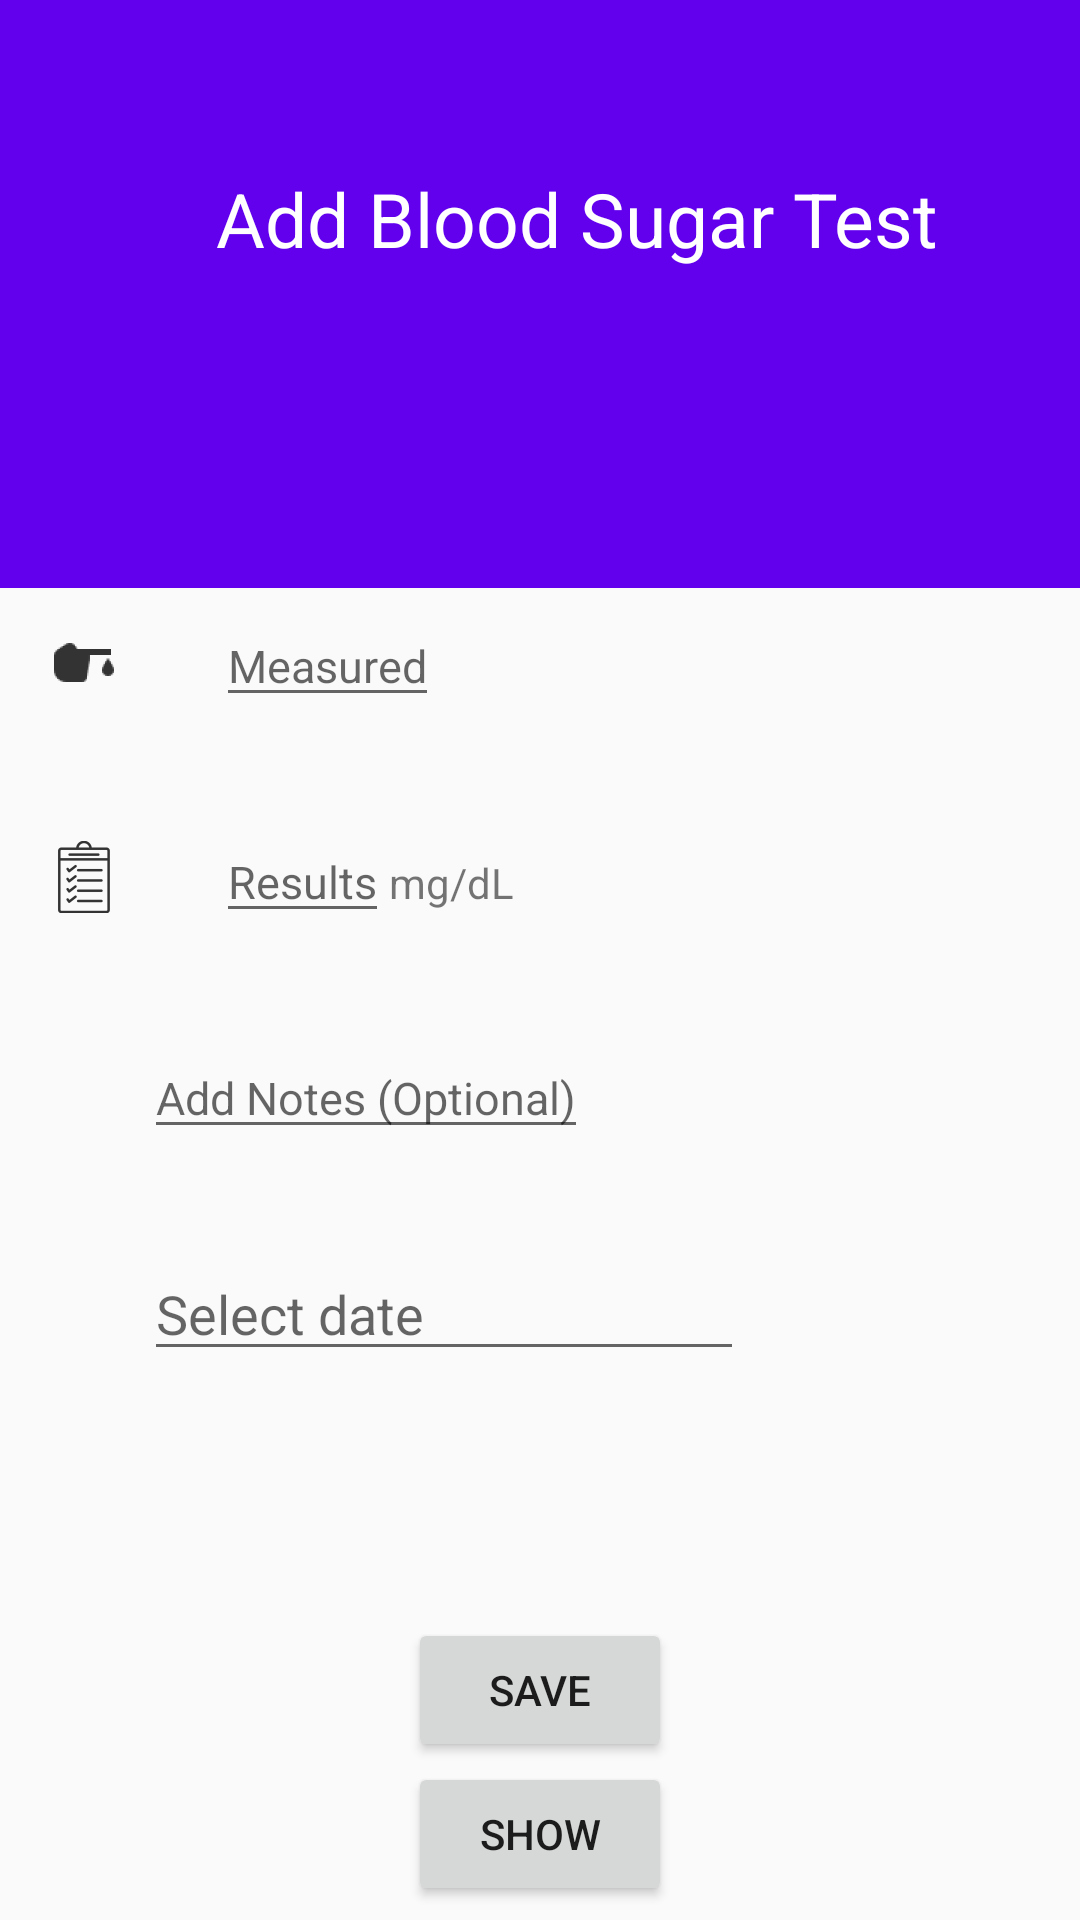

Reconstruct the res/layout file that produces this screen, plus the resources it refers to.
<!-- AndroidManifest.xml: application theme AppTheme -->
<!-- res/layout/activity_bloodsugar.xml -->
<?xml version="1.0" encoding="utf-8"?>
<RelativeLayout
    xmlns:android="http://schemas.android.com/apk/res/android"
    xmlns:app="http://schemas.android.com/apk/res-auto"
    xmlns:tools="http://schemas.android.com/tools"
    android:layout_width="match_parent"
    android:layout_height="match_parent"
    tools:context=".bloodsugar">


    <android.support.v7.widget.Toolbar
        android:id="@+id/toolbar1"
        android:layout_height="wrap_content"
        android:layout_width="match_parent"
        android:minHeight="?attr/actionBarSize"
        app:contentInsetLeft="8dp"
        android:contentInsetStart="16dp"
        app:popupTheme="@style/ThemeOverlay.AppCompat.Light"
        app:theme="@style/ThemeOverlay.AppCompat.Dark.ActionBar"
        android:background="@color/design_default_color_primary">

    </android.support.v7.widget.Toolbar>

    <LinearLayout
        android:layout_width="match_parent"
        android:layout_height="140dp"
        android:layout_below="@+id/toolbar1"
        android:theme="@style/ThemeOverlay.AppCompat.Dark.ActionBar"
        android:id="@+id/add_bloodsugar"
        android:orientation="vertical"
        android:background="@color/design_default_color_primary">

        <TextView
            android:layout_width="match_parent"
            android:layout_height="140dp"
            android:text="Add Blood Sugar Test"
            android:id="@+id/blood_sugartest"
            android:textSize="25dp"
            android:layout_marginLeft="72dp"
            android:lines="4"
            android:textColor="@android:color/white"
            android:minLines="4"
            android:gravity="top|left"
            android:scrollHorizontally="false"
            android:inputType="textCapWords|textMultiLine"
            android:layout_marginRight="16dp"


            />


    </LinearLayout>

    <ScrollView
        android:layout_width="fill_parent"
        android:layout_height="fill_parent"
        android:layout_below="@id/add_bloodsugar"
        android:layout_marginTop="-12dp">

        <LinearLayout
            android:layout_width="match_parent"
            android:layout_height="wrap_content"
            android:orientation="vertical">


            <RelativeLayout
                android:id="@+id/test_type"
                android:layout_width="match_parent"
                android:layout_height="72dp"
                android:background="?android:attr/selectableItemBackground"
                android:clickable="true">

                <ImageView
                    android:id="@+id/test_icon"
                    android:layout_width="wrap_content"
                    android:layout_height="wrap_content"
                    android:layout_alignParentLeft="true"
                    android:layout_centerVertical="true"
                    android:layout_marginLeft="16dp"
                    android:layout_marginRight="32dp"
                    android:src="@drawable/ic_black_bloodsugar"/>

                <LinearLayout
                    android:layout_width="wrap_content"
                    android:layout_height="wrap_content"
                    android:layout_centerVertical="true"
                    android:layout_toRightOf="@id/test_icon"
                    android:orientation="horizontal">


                    <EditText
                        android:layout_width="wrap_content"
                        android:layout_height="wrap_content"
                        android:id="@+id/testType_text"
                        android:textSize="15dp"
                        android:hint="Measured"
                        />
                    <android.support.design.widget.TextInputLayout
                        android:layout_width="match_parent"
                        android:layout_height="wrap_content"
                        android:id="@+id/textInputLayoutTesttype">

                    </android.support.design.widget.TextInputLayout>

                </LinearLayout>
            </RelativeLayout>




            <RelativeLayout
                android:layout_width="match_parent"
                android:layout_height="72dp"
                android:id="@+id/results">

                <ImageView
                    android:id="@+id/results_icon"
                    android:layout_width="wrap_content"
                    android:layout_height="wrap_content"
                    android:layout_alignParentLeft="true"
                    android:layout_centerVertical="true"
                    android:layout_marginLeft="16dp"
                    android:layout_marginRight="32dp"
                    android:src="@drawable/ic_results" />
                <LinearLayout
                    android:id="@+id/results1"
                    android:layout_width="wrap_content"
                    android:layout_height="wrap_content"
                    android:layout_centerVertical="true"
                    android:layout_toRightOf="@id/results_icon"
                    android:orientation="horizontal">



                    <EditText
                        android:id="@+id/results_text"
                        android:layout_width="wrap_content"
                        android:layout_height="wrap_content"
                        android:hint="Results"
                        android:textSize="15dp" />


                    <TextView
                        android:layout_width="wrap_content"
                        android:layout_height="wrap_content"
                        android:layout_toRightOf="@+id/put_results"
                        android:text="mg/dL"/>
                    <android.support.design.widget.TextInputLayout
                        android:layout_width="match_parent"
                        android:layout_height="wrap_content"
                        android:id="@+id/textInputLayoutResults">

                    </android.support.design.widget.TextInputLayout>



                </LinearLayout>

            </RelativeLayout>

            <RelativeLayout
                android:layout_width="match_parent"
                android:layout_height="72dp"
                android:clickable="true"
                android:background="?android:attr/selectableItemBackground"
                >
                <ImageView
                    android:layout_width="wrap_content"
                    android:layout_height="wrap_content"
                    android:id="@+id/notes_icon"
                    android:layout_alignParentLeft="true"
                    android:layout_marginLeft="16dp"
                    android:layout_marginRight="32dp"
                    android:layout_centerVertical="true"
                    android:src="@drawable/ic_notes"

                    tools:ignore="VectorDrawableCompat" />
                <LinearLayout
                    android:layout_width="wrap_content"
                    android:layout_height="wrap_content"
                    android:orientation="vertical"
                    android:layout_centerVertical="true"
                    android:layout_toRightOf="@id/notes_icon">

                    <EditText
                        android:layout_width="wrap_content"
                        android:layout_height="wrap_content"
                        android:id="@+id/notes_text"
                        android:textSize="15dp"
                        android:hint="Add Notes (Optional)"
                        />



                </LinearLayout>

            </RelativeLayout>

            <RelativeLayout
                android:layout_width="match_parent"
                android:layout_height="72dp"
                android:background="?android:attr/selectableItemBackground">

                <ImageView
                    android:id="@+id/date_icon"
                    android:layout_width="wrap_content"
                    android:layout_height="wrap_content"
                    android:layout_alignParentLeft="true"
                    android:layout_centerVertical="true"
                    android:layout_marginLeft="16dp"
                    android:layout_marginRight="32dp"
                    app:srcCompat="@drawable/ic_date" />

                <LinearLayout
                    android:layout_width="wrap_content"
                    android:layout_height="wrap_content"
                    android:orientation="vertical"
                    android:layout_centerVertical="true"
                    android:layout_toRightOf="@+id/date_icon">

                    <EditText
                        android:layout_width="200dp"
                        android:layout_height="wrap_content"
                        android:id="@+id/in_date2"
                        android:hint="Select date"
                        android:layout_alignParentLeft="true"
                        android:layout_alignParentStart="true"/>

                </LinearLayout>


            </RelativeLayout>



                <LinearLayout
                    android:layout_width="wrap_content"
                    android:layout_height="wrap_content"
                    android:orientation="vertical"
                    android:layout_centerVertical="true"
                    android:layout_gravity="center">

                    <Button
                        android:id="@+id/btn_save"
                        android:layout_width="wrap_content"
                        android:layout_height="wrap_content"
                        android:layout_centerHorizontal="true"
                        android:layout_marginTop="67dp"
                        android:text="Save"
                        android:gravity="center"/>

                    <Button
                        android:layout_width="wrap_content"
                        android:layout_height="wrap_content"
                        android:text="Show"
                        android:id="@+id/btnShow"
                        android:layout_centerVertical="true"
                        android:layout_alignParentRight="true"
                        android:layout_alignParentEnd="true" />
                </LinearLayout>





        </LinearLayout>

    </ScrollView>





</RelativeLayout>
<!-- resources referenced by this layout -->
<resources>
  <!-- drawable ic_black_bloodsugar: png bitmap (drawable-hdpi, 449 bytes) -->
  <!-- drawable ic_results: png bitmap (drawable-hdpi, 625 bytes) -->
  <style name="AppTheme" parent="Theme.AppCompat.Light.DarkActionBar">
          
          <item name="colorPrimary">@color/colorPrimary</item>
          <item name="colorPrimaryDark">@color/colorPrimaryDark</item>
          <item name="colorAccent">@color/colorAccent</item>
      </style>
  <color name="colorPrimary">#008577</color>
  <color name="colorPrimaryDark">#00574B</color>
  <color name="colorAccent">#D81B60</color>
</resources>
